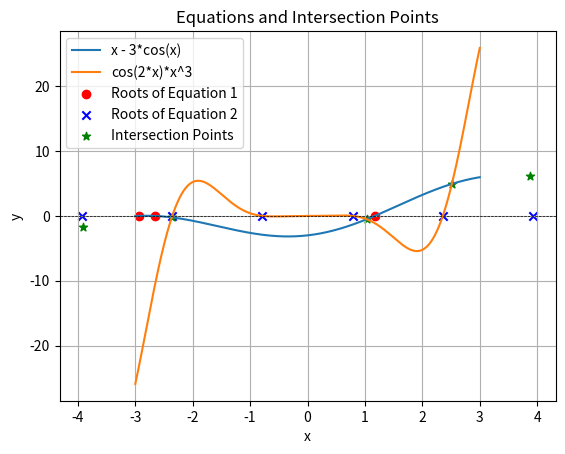

The script that saved this image:
#Chat.gpt was used as a resource to help create this code
import numpy as np
import matplotlib.pyplot as plt
from scipy.optimize import root

def equation1(x):
    """Define the first equation."""
    return x - 3 * np.cos(x)

def equation2(x):
    """Define the second equation."""
    return np.cos(2 * x) * x**3

def find_unique_roots_in_range(equation, x_range):
    """
    Find unique roots of an equation within a specific range.

    Parameters:
    :param equation: The equation for which roots are to be found.
    :param x_range: The range of x values to search for roots.
    :returns: A sorted list of unique roots rounded to 3 decimals.
    """
    roots = set()  # Use a set to store unique roots
    for x_guess in x_range:
        sol = root(equation, x_guess)
        if sol.success:
            roots.add(round(sol.x[0], 3))
    return sorted(list(roots))

# Find roots of each equation in the range -3 to 3
roots_equation1 = find_unique_roots_in_range(equation1, np.linspace(-3, 3, 1000))
roots_equation2 = find_unique_roots_in_range(equation2, np.linspace(-3, 3, 1000))

# Find intersection points in the range -3 to 3
def intersection_equations(x):
    """Define the system of equations for finding intersection points."""
    return equation1(x) - equation2(x)

# Use a larger range for initial guesses
all_guesses = np.linspace(-3, 3, 1000)
intersection_points = find_unique_roots_in_range(intersection_equations, all_guesses)

# Print the values of the roots and intersection points
print("Roots of Equation 1:", roots_equation1)
print("Roots of Equation 2:", roots_equation2)
print("Intersection Points:", intersection_points)

# Plot the equations and intersection points
x_values = np.linspace(-3, 3, 1000)
plt.plot(x_values, equation1(x_values), label='x - 3*cos(x)')
plt.plot(x_values, equation2(x_values), label='cos(2*x)*x^3')
plt.scatter(roots_equation1, np.zeros_like(roots_equation1), color='red', marker='o', label='Roots of Equation 1')
plt.scatter(roots_equation2, np.zeros_like(roots_equation2), color='blue', marker='x', label='Roots of Equation 2')
plt.scatter(intersection_points, equation1(intersection_points), color='green', marker='*', label='Intersection Points')
plt.axhline(0, color='black', linestyle='--', linewidth=0.5)
plt.title('Equations and Intersection Points')
plt.xlabel('x')
plt.ylabel('y')
plt.legend()
plt.grid(True)
plt.show()
